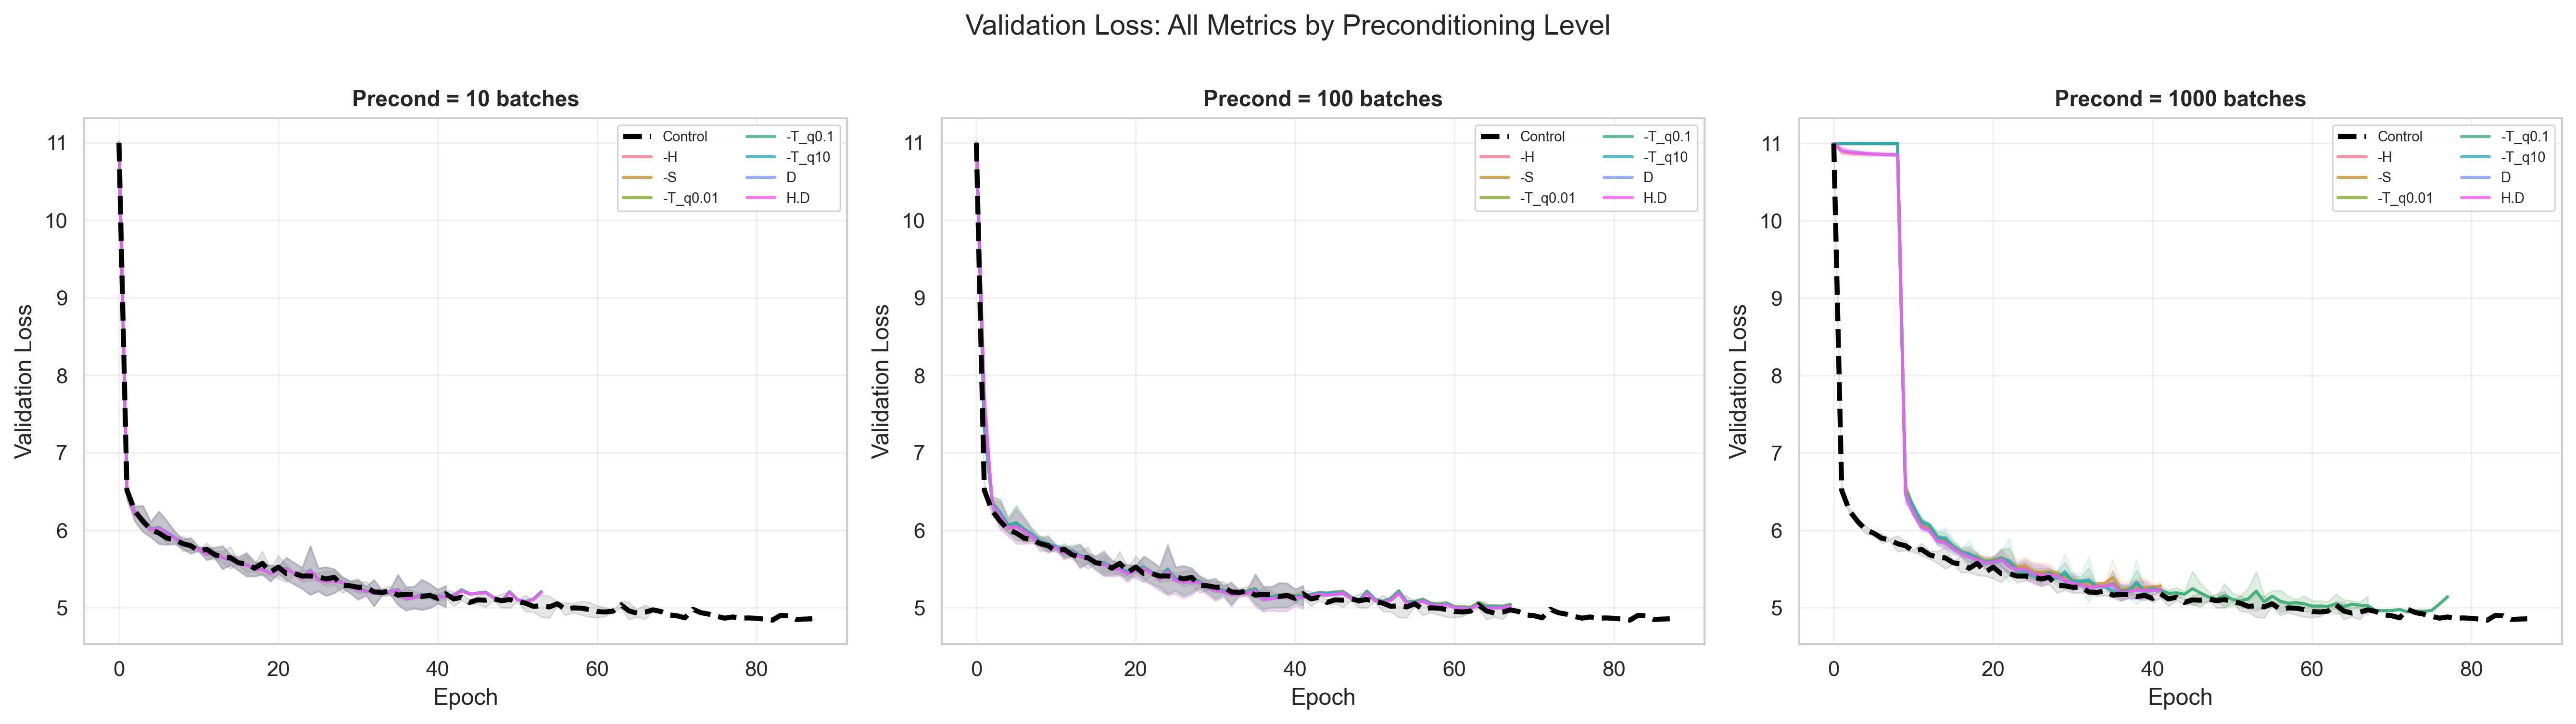

The data file committed next to this chart (first rows):
metric_name, precond_batches, epoch, mean, ci
control, 0, 0.0, 11, 0.01201
control, 0, 1.0, 6.515, 0.06625
control, 0, 2.0, 6.246, 0.03581
control, 0, 3.0, 6.115, 0.0456
control, 0, 4.0, 6.009, 0.04984
control, 0, 5.0, 5.964, 0.02189
control, 0, 6.0, 5.899, 0.06075
control, 0, 7.0, 5.877, 0.013
control, 0, 8.0, 5.828, 0.1002
control, 0, 9.0, 5.801, 0.06015
control, 0, 10.0, 5.732, 0.01301
control, 0, 11.0, 5.755, 0.07928
control, 0, 12.0, 5.685, 0.05483
control, 0, 13.0, 5.654, 0.07503
control, 0, 14.0, 5.644, 0.1411
control, 0, 15.0, 5.58, 0.01594
control, 0, 16.0, 5.566, 0.1128
control, 0, 17.0, 5.51, 0.04731
control, 0, 18.0, 5.574, 0.1546
control, 0, 19.0, 5.459, 0.04869
control, 0, 20.0, 5.524, 0.1455
control, 0, 21.0, 5.441, 0.1126
control, 0, 22.0, 5.442, 0.01549
control, 0, 23.0, 5.409, 0.08348
control, 0, 24.0, 5.41, 0.05841
control, 0, 25.0, 5.398, 0.05263
control, 0, 26.0, 5.372, 0.09886
control, 0, 27.0, 5.392, 0.08885
control, 0, 28.0, 5.289, 0.09735
control, 0, 29.0, 5.284, 0.05764
control, 0, 30.0, 5.264, 0.07402
control, 0, 31.0, 5.267, 0.07399
control, 0, 32.0, 5.204, 0.02129
control, 0, 33.0, 5.198, 0.05086
control, 0, 34.0, 5.217, 0.0599
control, 0, 35.0, 5.163, 0.02989
control, 0, 36.0, 5.173, 0.08688
control, 0, 37.0, 5.171, 0.03975
control, 0, 38.0, 5.145, 0.03095
control, 0, 39.0, 5.159, 0.03644
control, 0, 40.0, 5.121, 0.0524
control, 0, 41.0, 5.18, 0.05345
control, 0, 42.0, 5.113, 0.09315
control, 0, 43.0, 5.137, 0.0413
control, 0, 44.0, 5.069, 0.03061
control, 0, 45.0, 5.101, 0.05232
control, 0, 46.0, 5.098, 0.08921
control, 0, 47.0, 5.115, 0.02311
control, 0, 48.0, 5.091, 0.08727
control, 0, 49.0, 5.106, 0.1057
control, 0, 50.0, 5.082, 0.004856
control, 0, 51.0, 5.059, 0.1055
control, 0, 52.0, 5.018, 0.07403
control, 0, 53.0, 5.025, 0.1461
control, 0, 54.0, 5.01, 0.1407
control, 0, 55.0, 5.052, 0.02896
control, 0, 56.0, 4.982, 0.08182
control, 0, 57.0, 4.999, 0.05949
control, 0, 58.0, 4.994, 0.08654
control, 0, 59.0, 4.977, 0.09452
... 1,248 more rows
